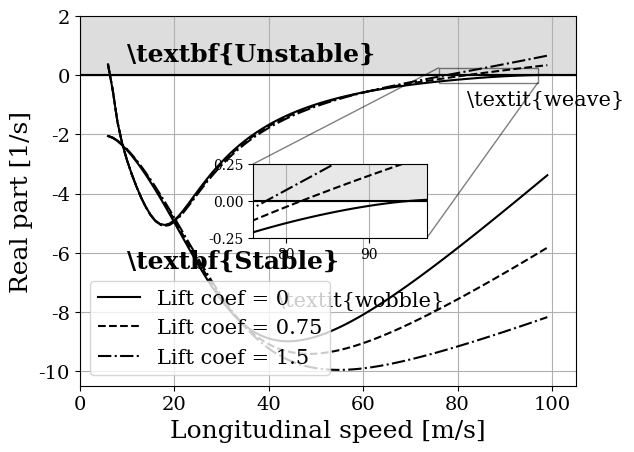

Write the Python code that produced this figure.
import numpy as np
import matplotlib.pyplot as plt
from scipy.linalg import eigvals
from cycler import cycler
from mpl_toolkits.mplot3d.art3d import Poly3DCollection

# plt.rcParams['text.usetex'] = True
plt.rcParams['font.family'] = 'serif'

def eigen_stab(eigenvalue):
    real = np.real(eigenvalue)
    img = np.imag(eigenvalue)
    
    chi = -real/np.sqrt(real**2 + img**2)

    return chi


def Stab_criteria(chi):
    if chi < 0:
        print('Mode is unstable')
    elif chi == 0:
        print('Mode is oscillating')
    elif chi == 1.0:
        print('Mode is critically damped')
    elif (chi > 0) or (chi < 1.0):
        print('Mode is underdamped')
    elif chi > 1:
        print('Mode is overdamped')

def filter_positive_imaginary_part(eigenvalues):
    # filtered_eigenvalues = [ev for ev in eigenvalues if ev.imag > 0 and ev.imag <= 70]
    filtered_eigenvalues = [eig_val for eig_val in eigenvalues if eig_val.imag > 0 and eig_val.imag <= 70 and eig_val.real >= -15]
    return filtered_eigenvalues


g = 9.81                    #Gravedad
w = 1.448                   #Wheelbase
varepsilon = 26.8 * np.pi/180   #Caster angle
a_n = 0.105                 #Trail
m_0 = 195                   #Masa moto
b_0 = 0.722                 #Posición CoM
h_0 = 0.482                 #Posición CoM
I_0xx = 13.5                #Momentos inercia
I_0xz = 3                   #Momentos inercia
I_0zz = 55                  #Momentos inercia
m = 270                     #Masa total (c/ piloto)
b = 0.688                   #CoM pos (c/ piloto)
h = 0.64                    #CoM pos (c/ piloto)
I_xx = 35.5                 #Momentos inercia (c/ piloto)
I_xz = -1.7                 #Momentos inercia (c/ piloto)
I_zz = 59.3                 #Momentos inercia (c/ piloto)
m_f = 34                    #Masa eje delantero
e_f = 0.025                 #CoM delantero 
h_f = 0.6                   #CoM delantero
I_fzz = 0.83                #Momento incercia frontal
I_omega_f = 0.6             #Inercia rueda delantera (giro)
I_omega_r = 0.8             #Inercia rueda trasera (giro)
c_delta = 1                 #Amortiguador direccion

R_f = 0.294                 #Radio rueda delantera
R_r = 0.299                 #Radio rueda trasera
rho_f = 0.064               #Radio de la cross-section delantera
rho_r = 0.078               #Radio de la cross-section trasera
k_alpha_f = 16              #Rigidez de viraje normalizada
k_alpha_r = 14.5            #Rigidez de viraje normalizada
k_phi_f = 0.85              #Rigidez camber normalizada
k_phi_r = 0.95              #Rigidez camber normalizada
k_a_f = -0.2                #Rigidez auto alineante normalizada
k_a_r = -0.2                #Rigidez auto alineante normalizada
k_t_f = 0.015               #Rigidez de torsión
k_t_r = 0.018               #Rigidez de torsión
k_l_f = 160000              #Rigidez estructural transversal
k_l_r = 140000              #Rigidez estructural transversal

l_beta = 0.67               #Punto de flexión horquilla
l_b = 0.67 ## podria ser    #BUSCAR
k_beta = 38000              #Rigidez de flexión
m_b = 18                    #Masa de flexión (Masa de horquilla?)
e_b = 0                     #CoM horquilla
h_b = 0.35                  #CoM horquilla
I_bxx = 0.8                 #Momento de inercia


cop_pos = [-0.6, 0, 0.6]
lift_coef = [0, -0.75, -1.5]
# Vx_rango = np.linspace(5,101,75)
Vx_rango = np.arange(5, 101, 1)

ss_wob = []                #Speed stability wobble
ss_wea = []                #Speed stability weave
when_stable2 = []
damp_weave = []
damp_wobble = []

DampingFactor = np.arange(0.1, 0.6, 0.1)
img_df = np.arange(0, 110, 10)
DF_total = []

for jj in lift_coef:

    
    #Aero values---------------------------------------

    CdA = 0.467                 #Factor arrastre aerodinámico
    h_A = 0.35                  #Altura centro aerodinámico
    l_A = b #- 0.6               #Posición longitudinal centro aerodinámico [-0.6 -> Rear; 0 centre; +0.6 Front]
    width = 0.1
    length = 0.2
    Num_wing = 4
    S = length * width * Num_wing          #Superficie
    Cl = jj                    #Coeficiente de sustentación
    AR = length/width           #Aspect ratio
    e = 0.8                     #Oswald efficiency number

    Cd_0 = 0.0
    Cd = Cd_0 + (Cl**2)/(np.pi*AR*e)

    #--------------------------------------------------

    a_x = 0                     #Aceleración
    omega_f_dot = 0             #Aceleración angular rueda
    omega_r_dot = 0             #Aceleración angular rueda

    N_r_0 = ((w - b)/w) * m * g
    N_f_0 = (b/w) * m * g

    #Asumido---------------------------------

    k_gamma_f = 1
    k_gamma_r = 1

    k_y_f = k_l_f
    k_y_r = k_l_r


    I_bzz = I_bxx        
    x_f    = e_f          
    x_b    = e_b   

    #---------------------------------------

    b_f = w + (x_f + a_n - h_f * np.sin(varepsilon))/np.cos(varepsilon)
    b_b = w + (x_b + a_n - h_b * np.sin(varepsilon))/np.cos(varepsilon)
    z_b = l_b + ((a_n + x_b) * np.sin(varepsilon) - h_b)/np.cos(varepsilon)


    #--------------------------------------------------------------------
    E = np.zeros((10,10))
    E[0,0] = m
    E[0,1] = m*b
    E[0,2] = m*h
    E[0,3] = m_f * e_f
    E[0,4] = -m_b*z_b

    E[1,1] = m*b**2 + I_zz
    E[1,2] = m*b*h - I_xz
    E[1,3] = m_f*e_f*b_f + I_fzz * np.cos(varepsilon)
    E[1,4] = -m_b*z_b*b_b -I_bxx * np.sin(varepsilon)

    E[2,2] = m*h**2 + I_xx
    E[2,3] = m_f*e_f*h_f + I_fzz * np.sin(varepsilon)
    E[2,4] = -m_b*h_b*z_b + I_bxx * np.cos(varepsilon)

    E[3,3] = m_f*e_f**2 + I_fzz
    E[3,4] = -m_b*e_b*z_b

    E[4,4] = m_b*z_b**2 + I_bzz

    E[5,5] = k_alpha_r

    E[6,6] = k_alpha_f

    E[7,7] = 1
    E[8,8] = 1
    E[9,9] = 1

    for i in range(1, 10):
        for j in range(i):
            E[i, j] = E[j, i]
            
    E2 = np.linalg.inv(E)

    A_total = []
    A_total2 = []
    Lift = []
    Drag = []
    Normal_f = [N_f_0]
    Normal_r = [N_r_0]


    for i in Vx_rango:
        V_x = i
        X_f = 0
        omega_f = V_x/R_f
        omega_r = V_x/R_r

        rho_air = 1.2041
        F_ad = 0.5 * rho_air * V_x**2 * (CdA + Cd*S)
        F_al = 0.5 * rho_air * Cl * S * V_x**2
        X_r = F_ad

        N_r = N_r_0 + (h_A/w) * F_ad - (1 - (l_A/w)) * F_al
        N_f = N_f_0 - (h_A/w) * F_ad - (l_A/w) * F_al


        A = np.zeros((10,10))
        A[0,1] = -m * V_x
        A[0,5] = k_alpha_r * N_r
        A[0,6] = k_alpha_f * N_f
        A[0,7] = k_gamma_f * N_f + k_gamma_r * N_r
        A[0,8] = X_f * np.cos(varepsilon) + N_f * k_gamma_f * np.sin(varepsilon)
        A[0,9] = -X_f * np.sin(varepsilon) + N_f * k_gamma_f * np.cos(varepsilon)

        A[1,1] = -m * b * V_x
        A[1,2] = I_omega_r * omega_r + I_omega_f * omega_f
        A[1,3] = I_omega_f * omega_f * np.sin(varepsilon)
        A[1,4] = I_omega_f * omega_f * np.cos(varepsilon)
        A[1,5] = k_a_r * N_r
        A[1,6] = k_alpha_f * w * N_f + k_a_f * N_f
        A[1,7] = k_t_r * N_r + (k_t_f + w * k_gamma_f) * N_f + h * m * a_x + h_A * F_ad + I_omega_r * omega_r_dot + I_omega_f * omega_f_dot - X_f * rho_f - X_r * rho_r + l_A * F_al
        A[1,8] = k_t_f * N_f * np.sin(varepsilon) + (w * np.cos(varepsilon) - rho_f * np.sin(varepsilon) + a_n) * X_f + m_f * e_f * a_x + I_omega_f * omega_f_dot * np.sin(varepsilon) + N_f * k_gamma_f * w * np.sin(varepsilon)
        A[1,9] = (l_b - rho_f * np.cos(varepsilon) - w * np.sin(varepsilon)) * X_f + I_omega_f * omega_f_dot * np.cos(varepsilon) - m_b * z_b * a_x + k_t_f * N_f * np.cos(varepsilon) + N_f * k_gamma_f * w * np.cos(varepsilon)

        A[2,1] = -m * h * V_x - I_omega_r * omega_r - I_omega_f * omega_f
        A[2,3] = -I_omega_f * omega_f * np.cos(varepsilon)
        A[2,4] = I_omega_f * omega_f * np.sin(varepsilon)
        A[2,7] = m * g * h - rho_f * N_f - rho_r * N_r
        A[2,8] = (a_n - rho_f * np.sin(varepsilon)) * N_f + m_f * e_f * g - I_omega_f * omega_f_dot * np.cos(varepsilon)
        A[2,9] = (l_b - rho_f * np.cos(varepsilon)) * N_f - m_b * z_b * g + I_omega_f * omega_f_dot * np.sin(varepsilon)

        A[3,1] = -m_f * e_f * V_x - I_omega_f * omega_f * np.sin(varepsilon)
        A[3,2] = I_omega_f * omega_f * np.cos(varepsilon)
        A[3,3] = -c_delta
        A[3,4] = I_omega_f * omega_f
        A[3,6] = (k_a_f  * np.cos(varepsilon) - a_n * k_alpha_f) * N_f
        A[3,7] = (a_n * (1 - k_gamma_f) - rho_f * np.sin(varepsilon)) * N_f - rho_f * X_f * np.cos(varepsilon) + m_f * e_f * g + N_f * k_t_f * np.cos(varepsilon)
        A[3,8] = k_gamma_f * a_n * N_f * np.sin(varepsilon)  + A[3,7] * np.sin(varepsilon) - N_f * a_n * k_gamma_f * np.sin(varepsilon)
        A[3,9] = (k_t_f * np.cos(varepsilon)**2 - rho_f * np.sin(varepsilon) * np.cos(varepsilon) + l_b * np.sin(varepsilon)) * N_f - m_b * z_b * (g * np.sin(varepsilon) + a_x * np.cos(varepsilon)) + (a_n * np.sin(varepsilon) - rho_f * np.cos(varepsilon)**2 + l_b * np.cos(varepsilon)) * X_f + I_omega_f * omega_f_dot  - N_f * a_n * k_gamma_f * np.cos(varepsilon)

        A[4,1] = m_b * z_b * V_x - I_omega_f * omega_f *np.cos(varepsilon)
        A[4,2] = -I_omega_f * omega_f
        A[4,3] = -I_omega_f * omega_f * np.sin(varepsilon)
        A[4,4] = -I_omega_f * omega_f * np.cos(varepsilon)
        A[4,6] = -(k_a_f * np.sin(varepsilon) + l_b * k_alpha_f) * N_f
        A[4,7] = ((1 - k_gamma_f) * l_b - k_t_f * np.sin(varepsilon) - rho_f * np.cos(varepsilon)) * N_f + rho_f * X_f * np.sin(varepsilon) - m_b * z_b * g
        A[4,8] =  - m_b * z_b * a_x * np.cos(varepsilon) + A[4,7] * np.sin(varepsilon)
        A[4,9] =  m_b * z_b * a_x * np.sin(varepsilon) + A[4,7] * np.cos(varepsilon) - k_beta

        A[5,0] = -k_y_r / N_r
        A[5,2] = 1 - k_gamma_r
        A[5,5] = -V_x * k_y_r / N_r

        A[6,0] = -k_y_f/N_f
        A[6,1] = (- k_y_f) / N_f * w
        A[6,2] = 1 - k_gamma_f
        A[6,3] = (1 - k_gamma_f) * np.sin(varepsilon) + a_n * k_y_f/N_f
        A[6,4] = (1 - k_gamma_f) * np.cos(varepsilon) + (l_b - rho_f * np.cos(varepsilon))* k_l_f/N_f
        A[6,6] = -(V_x * k_y_f) / N_f
        A[6,8] = V_x*np.cos(varepsilon) * k_y_f/N_f
        A[6,9] = - V_x*np.sin(varepsilon) * k_y_f/N_f

        A[7,2] = 1
        A[8,3] = 1
        A[9,4] = 1

        A_total.append(A)
        Lift.append(F_al)
        Drag.append(F_ad)
        Normal_f.append(N_f)
        Normal_r.append(N_r)


    wobble = []
    weave = []
    chi_weave = []
    chi_wobble = []
    for k in A_total:
        u = np.linalg.eigvals(np.dot(E2, k))
        u2 = filter_positive_imaginary_part(u)
        wobble.append(u2[0])
        weave.append(u2[1])
        chi_wobble.append(eigen_stab(u2[0]))
        chi_weave.append(eigen_stab(u2[1]))



    real_wob = []
    real_wea = []

    for jj in range(len(wobble)):
        real_wob.append(wobble[jj].real)
        real_wea.append(weave[jj].real)

    ss_wob.append(real_wob)
    ss_wea.append(real_wea)
    damp_weave.append(chi_weave)
    damp_wobble.append(chi_wobble)


for ij in DampingFactor:
    real_df = -img_df*ij
    DF_total.append(real_df)


# ----- Weave plot -----

x_shadow = np.linspace(0, 105, 100)
y_shadow = np.linspace(5, 5, 100)

fig, ax = plt.subplots()

ax.plot(Vx_rango[1:len(Vx_rango)-1], ss_wea[0][1:len(Vx_rango)-1], color = 'k', linestyle = 'solid', label = 'Lift coef = 0')
ax.plot(Vx_rango[1:len(Vx_rango)-1], ss_wea[1][1:len(Vx_rango)-1], color = 'k', linestyle = 'dashed', label = 'Lift coef = 0.75')
ax.plot(Vx_rango[1:len(Vx_rango)-1], ss_wea[2][1:len(Vx_rango)-1], color = 'k', linestyle = 'dashdot', label = 'Lift coef = 1.5')

# plt.text(30, -1.5, 'Weave', size=16, fontstyle='italic')


# Create the first legend for wobble linek
legend_weave = plt.legend(handles=[plt.Line2D([0], [0], color='k', linestyle='solid'),
                                   plt.Line2D([0], [0], color='k', linestyle='dashed'),
                                   plt.Line2D([0], [0], color='k', linestyle='dashdot')],
                           labels=['Lift coef = 0', 'Lift coef = 0.75', 'Lift coef = 1.5'],
                           loc='lower left', fontsize = 15)

# plt.title('Weave stability with CoP aligned with CoM')
plt.xlabel('Longitudinal speed [m/s]', fontsize=18)
plt.ylabel('Real part [1/s]', fontsize=18)
plt.xticks(fontsize=14)
plt.yticks(fontsize=14)
plt.fill_between(x_shadow, y_shadow, color='lightgray', alpha = 0.5)
plt.hlines(0, 0, 105, colors='k', linestyles='solid')
# plt.text(40, 0.5, 'Unstable', size=18, fontweight='bold')
# plt.text(10, -2.5, 'Stable', size=18, fontweight='bold')
plt.xlim(0, 105)
plt.ylim(-5.5, 1.5)
# plt.grid()

xx1, xx2, yy1, yy2 = 76, 97, -0.25, 0.25
axins = ax.inset_axes([0.35, 0.4, 0.35, 0.2],
    xlim=(xx1, xx2), ylim=(yy1, yy2))

axins.plot(Vx_rango, ss_wea[0], color = 'k', linestyle = 'solid', label = 'Lift coef = 0')
axins.plot(Vx_rango, ss_wea[1], color = 'k', linestyle = 'dashed', label = 'Lift coef = 0.75')
axins.plot(Vx_rango, ss_wea[2], color = 'k', linestyle = 'dashdot', label = 'Lift coef = 1.5')
axins.fill_between(x_shadow, y_shadow, color='lightgray', alpha = 0.5)
axins.hlines(0, 0, 105, colors='k', linestyles='solid')
axins.grid()
ax.indicate_inset_zoom(axins, edgecolor="black")

# plt.show()



# ----- Wobble plot -----

plt.plot(Vx_rango[1:len(Vx_rango)-1], ss_wob[0][1:len(Vx_rango)-1], color = 'k', linestyle = 'solid', label = 'Lift coef = 0')
plt.plot(Vx_rango[1:len(Vx_rango)-1], ss_wob[1][1:len(Vx_rango)-1], color = 'k', linestyle = 'dashed', label = 'Lift coef = 0.75')
plt.plot(Vx_rango[1:len(Vx_rango)-1], ss_wob[2][1:len(Vx_rango)-1], color = 'k', linestyle = 'dashdot', label = 'Lift coef = 1.5')
plt.plot(DF_total[0], img_df, 'k--', label = 'Damping factor = 0.1')
plt.text(42, -7.8, r'\textit{wobble}', size=15)
plt.text(82, -1, r'\textit{weave}', size=15)

legend_wobble = plt.legend(handles=[plt.Line2D([0], [0], color='k', linestyle='solid'),
                                   plt.Line2D([0], [0], color='k', linestyle='dashed'),
                                   plt.Line2D([0], [0], color='k', linestyle='dashdot')],
                           labels=['Lift coef = 0', 'Lift coef = 0.75', 'Lift coef = 1.5'],
                           loc='lower left', fontsize = 15)

plt.xlabel('Longitudinal speed [m/s]', fontsize=18)
plt.ylabel('Real part [1/s]', fontsize=18)
plt.xticks(fontsize=14)
plt.yticks(fontsize=14)
plt.fill_between(x_shadow, y_shadow, color='lightgray', alpha = 0.5)
plt.hlines(0, 0, 105, colors='k', linestyles='solid')
plt.text(10, 0.5, r'\textbf{Unstable}', size=18, fontweight='bold')
plt.text(10, -6.5, r'\textbf{Stable}', size=18, fontweight='bold')
plt.xlim(0, 105)
plt.ylim(-10.5, 2)
plt.grid()
plt.show()


# ----- Damping factor weave -----

exit()
fig_dfwe, ax_dfwe = plt.subplots()

ax_dfwe.plot(Vx_rango[1:len(Vx_rango)-1], damp_weave[0][1:len(Vx_rango)-1], linestyle = 'solid', label = 'Lift coef = 0')
ax_dfwe.plot(Vx_rango[1:len(Vx_rango)-1], damp_weave[1][1:len(Vx_rango)-1], linestyle = 'dashed', label = 'Lift coef = 0.75')
ax_dfwe.plot(Vx_rango[1:len(Vx_rango)-1], damp_weave[2][1:len(Vx_rango)-1], linestyle = 'dashdot', label = 'Lift coef = 1.5')


# Create the first legend for wobble lines
legend_weave = plt.legend(handles=[plt.Line2D([0], [0], color='r', linestyle='-'),
                                   plt.Line2D([0], [0], color='b', linestyle='-'),
                                   plt.Line2D([0], [0], color='g', linestyle='-')],
                           labels=['Lift coef = 0', 'Lift coef = 0.75', 'Lift coef = 1.5'],
                           loc='lower left', fontsize = 15)

plt.xlabel('Longitudinal speed [m/s]', fontsize=18)
plt.ylabel('Damping factor', fontsize=18)
plt.xticks(fontsize=14)
plt.yticks(fontsize=14)

plt.hlines(0, 0, 105, colors='k', linestyles='solid')

plt.xlim(0, 105)
plt.ylim(-0.15, 0.6)
plt.grid()

xx1_dfwe, xx2_dfwe, yy1_dfwe, yy2_dfwe = 76, 98, -0.05, 0.05
axins_dfwe = ax_dfwe.inset_axes([0.55, 0.55, 0.4, 0.4],
    xlim=(xx1_dfwe, xx2_dfwe), ylim=(yy1_dfwe, yy2_dfwe))

axins_dfwe.plot(Vx_rango, ss_wea[0], linestyle = 'solid', label = r'$C_l = 0$')
axins_dfwe.plot(Vx_rango, ss_wea[1], linestyle = 'dashed', label = r'$C_l = 0.75$')
axins_dfwe.plot(Vx_rango, ss_wea[2], linestyle = 'dashdot', label = r'$C_l = 1.5$')
# axins_dfwe.fill_between(x_shadow, y_shadow, color='lightgray', alpha = 0.5)


ax_dfwe.plot(Vx_rango[1:len(Vx_rango)-1], damp_wobble[0][1:len(Vx_rango)-1], \
    'r', label = 'Lift coef = 0', linestyle = '--')
ax_dfwe.plot(Vx_rango[1:len(Vx_rango)-1], damp_wobble[1][1:len(Vx_rango)-1], \
    'b', label = 'Lift coef = 0.75', linestyle = '--')
ax_dfwe.plot(Vx_rango[1:len(Vx_rango)-1], damp_wobble[2][1:len(Vx_rango)-1], \
    'g', label = 'Lift coef = 1.5', linestyle = '--')

axins_dfwe.hlines(0, 0, 105, colors='k', linestyles='solid')
axins_dfwe.grid()
ax_dfwe.indicate_inset_zoom(axins_dfwe, edgecolor="black")

ax_dfwe.legend(loc='upper center', bbox_to_anchor=(0.5, 1.05),
          ncol=3, fancybox=True, shadow=True, fontsize = '12')

plt.show()

# Damping factor wobble ----- ----- -----

# plt.plot(Vx_rango[1:len(Vx_rango)-1], damp_wobble[0][1:len(Vx_rango)-1], 'r', label = 'Lift coef = 0')
# plt.plot(Vx_rango[1:len(Vx_rango)-1], damp_wobble[1][1:len(Vx_rango)-1], 'b', label = 'Lift coef = 0.75')
# plt.plot(Vx_rango[1:len(Vx_rango)-1], damp_wobble[2][1:len(Vx_rango)-1], 'g', label = 'Lift coef = 1.5')

# plt.hlines(0, 0, 105, colors='k', linestyles='solid')
# plt.xlabel('Longitudinal speed [m/s]', fontsize=18)
# plt.ylabel('Damping factor', fontsize=18)
# plt.xlim(0, 105)
# plt.ylim(-0.15, 0.6)

# plt.grid()
# plt.show()













# ----- Weave plot -----


exit()

plt.plot(Vx_rango, ss_wea[0], 'r--', label = 'Lift coef = 0.5')
plt.plot(Vx_rango, ss_wea[1], 'b--', label = 'Lift coef = -0.5')
plt.plot(Vx_rango, ss_wea[2], 'g--', label = 'Lift coef = -1.5')
plt.text(60, -1.5, 'Weave', size=16, fontstyle='italic')

x_shadow = np.linspace(0, 105, 100)
y_shadow = np.linspace(5, 5, 100)


# Create the first legend for wobble lines
legend_wobble = plt.legend(handles=[plt.Line2D([0], [0], color='r', linestyle='-'),
                                   plt.Line2D([0], [0], color='b', linestyle='-'),
                                   plt.Line2D([0], [0], color='g', linestyle='-')],
                           labels=['Lift coef = 0', 'Lift coef = -0.75', 'Lift coef = -1.5'],
                           loc='lower right', fontsize = 15)

# # Create the second legend for weave lines
# legend_weave = plt.legend(handles=[plt.Line2D([0], [0], color='k', linestyle='--'),
#                                   plt.Line2D([0], [0], color='k', linestyle='-')],
#                           labels=['Weave', 'Wobble'],
#                           loc='lower right', fontsize = 15)

# # Add the legends to the plot
# plt.gca().add_artist(legend_wobble)  # Add the first legend back to the plot


plt.xlabel('Longitudinal speed [m/s]', fontsize=18)
plt.ylabel('Real part [1/s]', fontsize=18)
plt.xticks(fontsize=14)
plt.yticks(fontsize=14)
plt.fill_between(x_shadow, y_shadow, color='lightgray', alpha = 0.5)
plt.hlines(0, 0, 105, colors='k', linestyles='solid')
plt.text(10, 0.5, 'Unstable', size=18, fontweight='bold')
plt.text(10, -2.5, 'Stable', size=18, fontweight='bold')
plt.xlim(0, 105)
plt.ylim(-5.5, 1.5)
plt.grid()
# plt.show()
